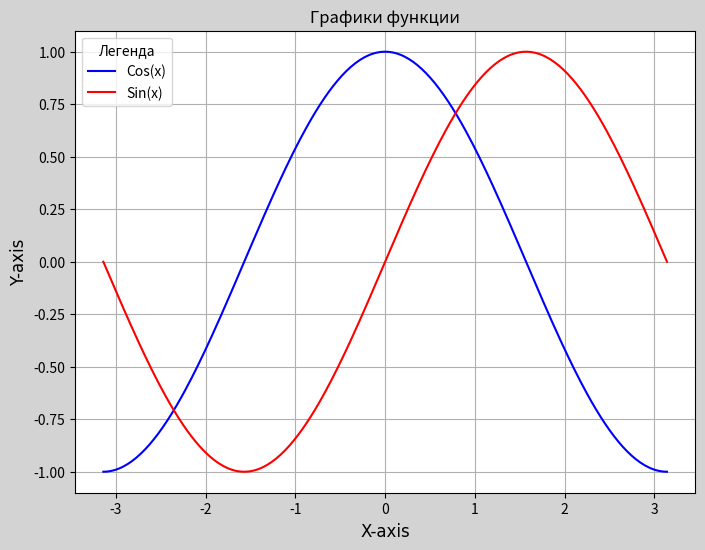

Generate this figure with matplotlib:
# Matplotlib предлагает множество возможностей для настройки внешнего вида графика,
# включая цвета, шрифты и типы линий.
# Вот примеры использования некоторых методов и свойств для настройки этих аспектов:


import matplotlib.pyplot as plt
import numpy as np

# Создаем фигуру
fig = plt.figure(figsize=(8, 6))  # Задаем размер фигуры (ширина, высота) в дюймах
# Создаем оси внутри фигуры
ax = fig.add_subplot(1, 1, 1)  # Создаем одни оси (1 строка, 1 столбец, индекс 1)
# Добавляем данные и настраиваем график
x = np.linspace(-np.pi, np.pi, 256, endpoint=True)
cos, sin = np.cos(x), np.sin(x)
# plt.plot(x, cos)
# plt.plot(x, sin)
plt.plot(x, cos, color='blue', label="y=cos(x)")
plt.plot(x, sin, color='red', label="y=sin(x)")

# Добавляем подписи осей и заголовок
ax.set_xlabel('X-axis')
ax.set_ylabel('Y-axis')
ax.set_xlabel('X-axis', fontname='Arial', fontsize=12)
ax.set_ylabel('Y-axis', fontname='Arial', fontsize=12)

ax.set_title('Графики функции')
# Добавляем сетку
ax.grid(True)
# Добавим цвета
fig.patch.set_facecolor('lightgray')
ax.set_facecolor('white')
# Отображаем график
plt.legend(['Cos(x)', 'Sin(x)'], loc='upper left', frameon=True, fontsize=10, title='Легенда')

plt.show()
